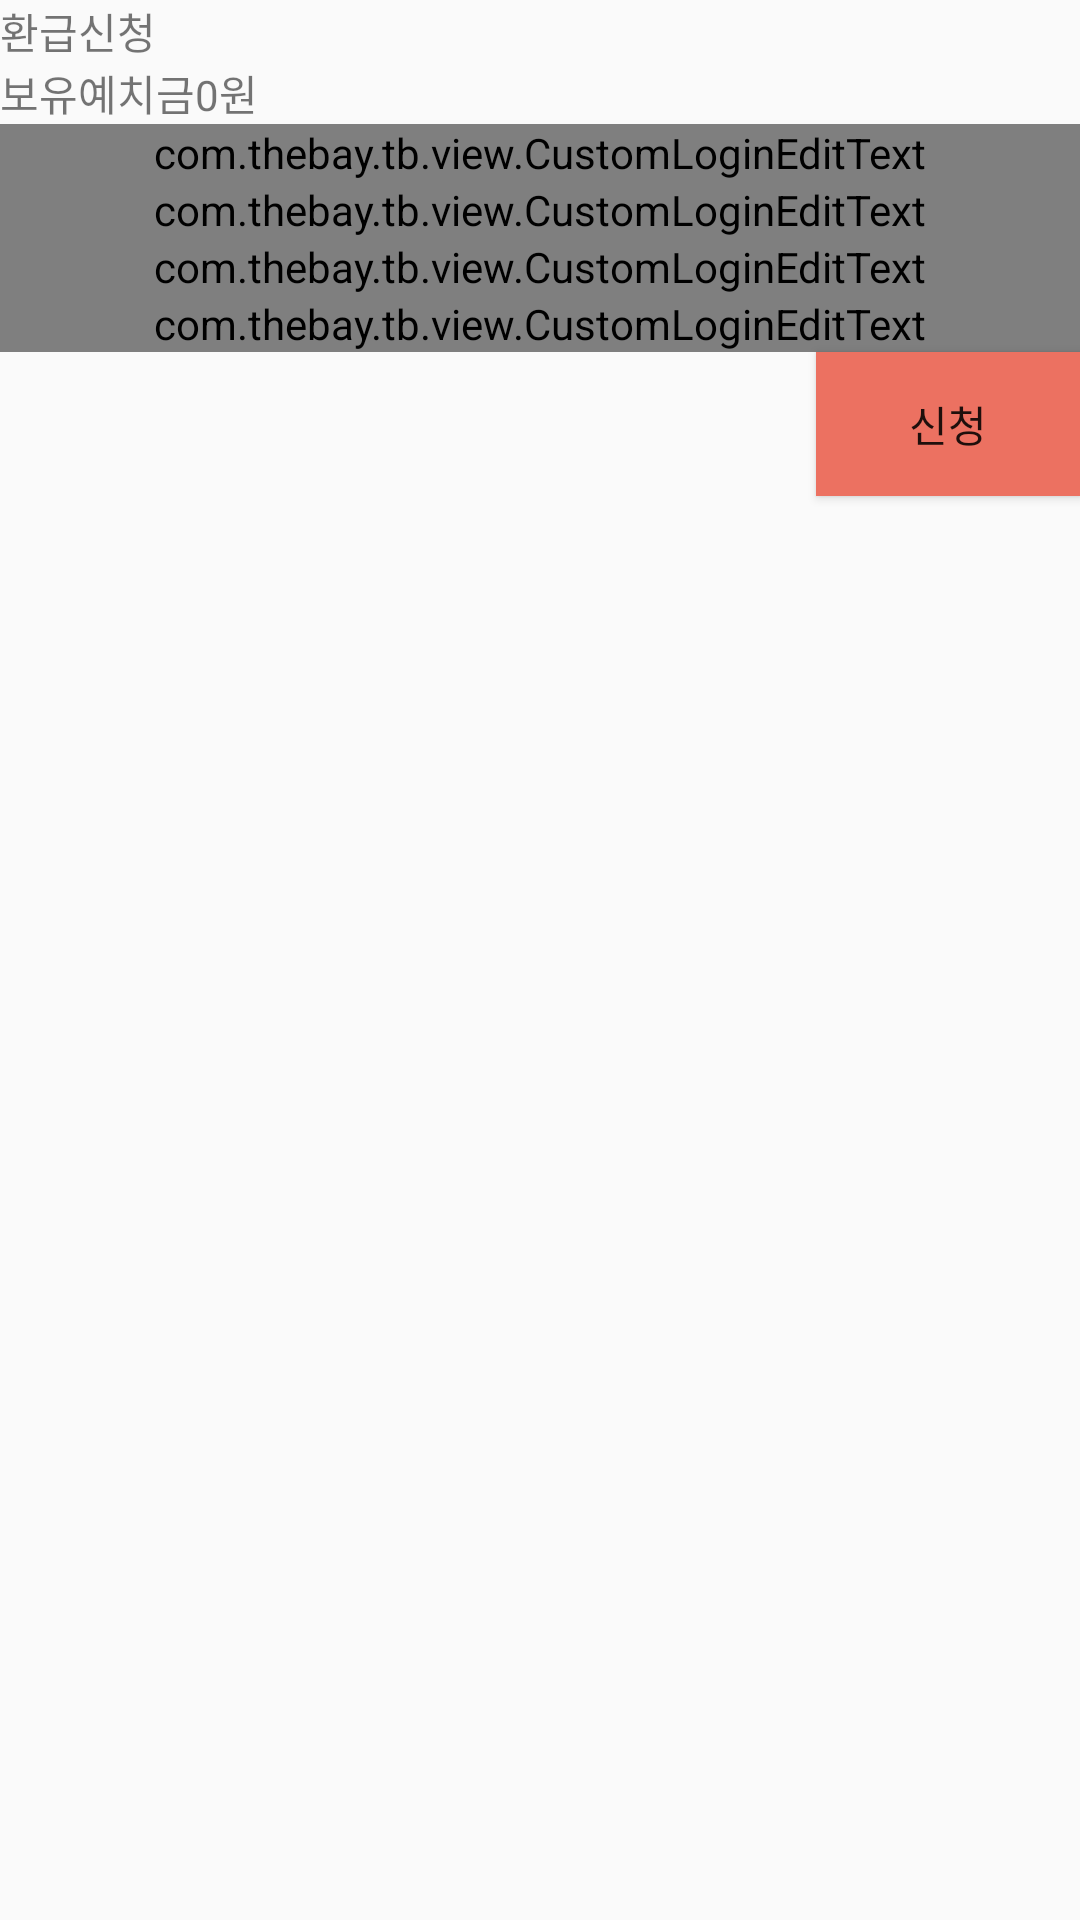

Produce the Android XML layout that renders to this screen, including the resource entries it uses.
<!-- AndroidManifest.xml: application theme AppTheme -->
<!-- res/layout/list_header_deposit_refund.xml -->
<?xml version="1.0" encoding="utf-8"?>
<LinearLayout xmlns:android="http://schemas.android.com/apk/res/android"
    xmlns:app="http://schemas.android.com/apk/res-auto"
    android:layout_width="match_parent"
    android:layout_height="match_parent"
    android:orientation="vertical">

    <TextView
        android:layout_width="match_parent"
        android:layout_height="wrap_content"
        android:text="환급신청" />

    <LinearLayout
        android:layout_width="match_parent"
        android:layout_height="wrap_content"
        android:orientation="horizontal">

        <TextView
            android:layout_width="wrap_content"
            android:layout_height="wrap_content"
            android:text="보유예치금" />

        <TextView
            android:id="@+id/deposit_text"
            android:layout_width="match_parent"
            android:layout_height="wrap_content"
            android:text="0원" />
    </LinearLayout>

    <com.thebay.tb.view.CustomLoginEditText
        android:id="@+id/bank_name_text"
        android:layout_width="match_parent"
        android:layout_height="wrap_content"
        app:hint="은행명"
        app:name="bank_name" />

    <com.thebay.tb.view.CustomLoginEditText
        android:id="@+id/account_number_text"
        android:layout_width="match_parent"
        android:layout_height="wrap_content"
        app:hint="계좌번호"
        app:name="account_number" />

    <com.thebay.tb.view.CustomLoginEditText
        android:id="@+id/name_text"
        android:layout_width="match_parent"
        android:layout_height="wrap_content"
        app:hint="예금주"
        app:name="name" />

    <com.thebay.tb.view.CustomLoginEditText
        android:id="@+id/refund_money_text"
        android:layout_width="match_parent"
        android:layout_height="wrap_content"
        app:hint="환급금액"
        app:name="refund_money" />

    <Button
        android:id="@+id/confirm_button"
        android:layout_width="wrap_content"
        android:layout_height="wrap_content"
        android:layout_gravity="right"
        android:background="@color/red"
        android:text="신청" />

</LinearLayout>
<!-- resources referenced by this layout -->
<resources>
  <color name="red">#EC7161</color>
  <style name="AppTheme" parent="Theme.AppCompat.Light.NoActionBar">
          
          <item name="colorPrimary">@color/colorPrimary</item>
          <item name="colorPrimaryDark">@color/colorPrimaryDark</item>
          <item name="colorAccent">@color/colorAccent</item>
      </style>
  <color name="colorPrimary">#48A1DD</color>
  <color name="colorPrimaryDark">#0288d1</color>
  <color name="colorAccent">#EC7161</color>
</resources>
